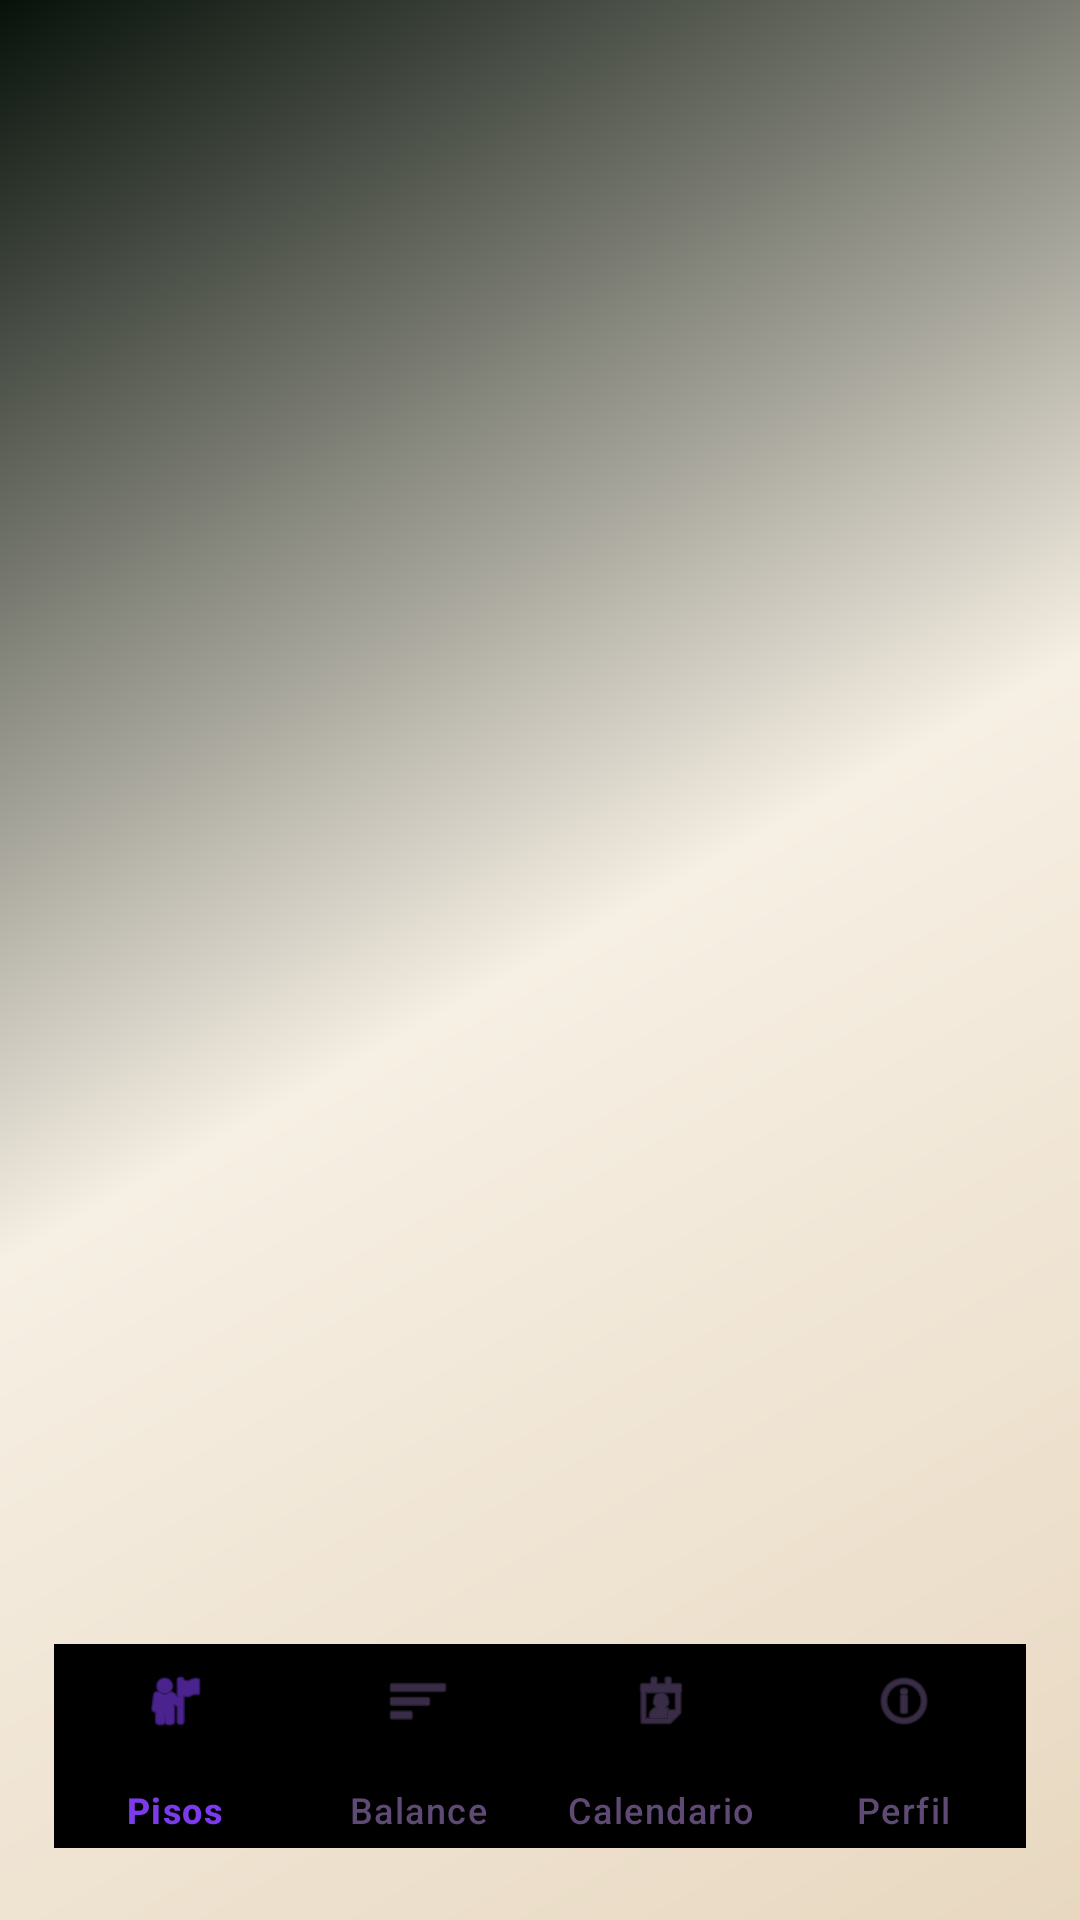

Android layout source for this screen:
<!-- AndroidManifest.xml: application theme Theme.FlatShare -->
<!-- res/layout/activity_main.xml -->
<?xml version="1.0" encoding="utf-8"?>
<LinearLayout xmlns:android="http://schemas.android.com/apk/res/android"
    xmlns:app="http://schemas.android.com/apk/res-auto"
    android:layout_width="match_parent"
    android:layout_height="match_parent"
    android:fitsSystemWindows="true"
    android:orientation="vertical"
    android:background="@drawable/bg_screen_gradient">

    <FrameLayout
        android:id="@+id/container"
        android:layout_width="match_parent"
        android:layout_height="0dp"
        android:layout_weight="1" />

    <com.google.android.material.bottomnavigation.BottomNavigationView
        android:id="@+id/bottomNav"
        android:layout_width="match_parent"
        android:layout_height="68dp"
        android:layout_marginHorizontal="18dp"
        android:layout_marginTop="10dp"
        android:layout_marginBottom="24dp"
        android:background="@drawable/bg_bottom_nav"
        app:itemIconSize="22dp"
        app:itemPaddingBottom="8dp"
        app:itemPaddingTop="8dp"
        app:itemActiveIndicatorStyle="@style/Widget.FlatShare.BottomNav.ActiveIndicator"
        app:itemIconTint="@color/bottom_nav_item_colors"
        app:itemRippleColor="@android:color/transparent"
        app:itemTextColor="@color/bottom_nav_item_colors"
        app:labelVisibilityMode="labeled"
        app:menu="@menu/main_nav" />

</LinearLayout>
<!-- resources referenced by this layout -->
<resources>
  <!-- drawable bg_bottom_nav (drawable-night) -->
  <?xml version="1.0" encoding="utf-8"?>
  <shape xmlns:android="http://schemas.android.com/apk/res/android" android:shape="rectangle">
      <gradient
          android:angle="270"
          android:startColor="@color/surface_dark_alt"
          android:endColor="@color/surface_dark" />
      <corners android:radius="26dp" />
      <stroke
          android:width="1dp"
          android:color="@color/divider_soft" />
  </shape>
  <!-- drawable bg_screen_gradient (drawable) -->
  <?xml version="1.0" encoding="utf-8"?>
  <shape xmlns:android="http://schemas.android.com/apk/res/android" android:shape="rectangle">
      <gradient
          android:angle="135"
          android:startColor="@color/bg_deep_green_3"
          android:centerColor="@color/bg_deep_green"
          android:endColor="#07110A" />
  </shape>
  <style name="Widget.FlatShare.BottomNav.ActiveIndicator" parent="Widget.Material3.BottomNavigationView.ActiveIndicator">
          <item name="android:width">84dp</item>
          <item name="android:height">34dp</item>
          <item name="android:color">@color/primary_green</item>
          <item name="shapeAppearance">@style/ShapeAppearance.FlatShare.Pill</item>
      </style>
  <style name="Theme.FlatShare" parent="Theme.Material3.Light.NoActionBar">
          <item name="colorPrimary">@color/primary_green</item>
          <item name="colorOnPrimary">@color/on_primary_green</item>
          <item name="colorSecondary">@color/surface_dark_alt</item>
          <item name="android:colorBackground">@color/bg_deep_green</item>
          <item name="colorSurface">@color/surface_dark</item>
          <item name="colorOnSurface">@color/text_light</item>
          <item name="android:textColorPrimary">@color/text_light</item>
          <item name="android:textColorSecondary">@color/text_muted</item>
          <item name="colorControlNormal">@color/text_light</item>
          <item name="android:statusBarColor">@color/bg_deep_green</item>
          <item name="android:navigationBarColor">@color/bg_deep_green</item>
      </style>
  <color name="surface_dark_alt">#F4EBDD</color>
  <color name="surface_dark">#FFFCF8</color>
  <color name="divider_soft">#B79AD9</color>
  <color name="bg_deep_green_3">#E8D8C1</color>
  <color name="bg_deep_green">#F6EFE3</color>
  <color name="primary_green">#7C3AED</color>
  <style name="ShapeAppearance.FlatShare.Pill" parent="">
          <item name="cornerFamily">rounded</item>
          <item name="cornerSize">18dp</item>
      </style>
  <color name="on_primary_green">#FFFFFF</color>
  <color name="text_light">#2E1F3E</color>
  <color name="text_muted">#5F4A75</color>
</resources>
